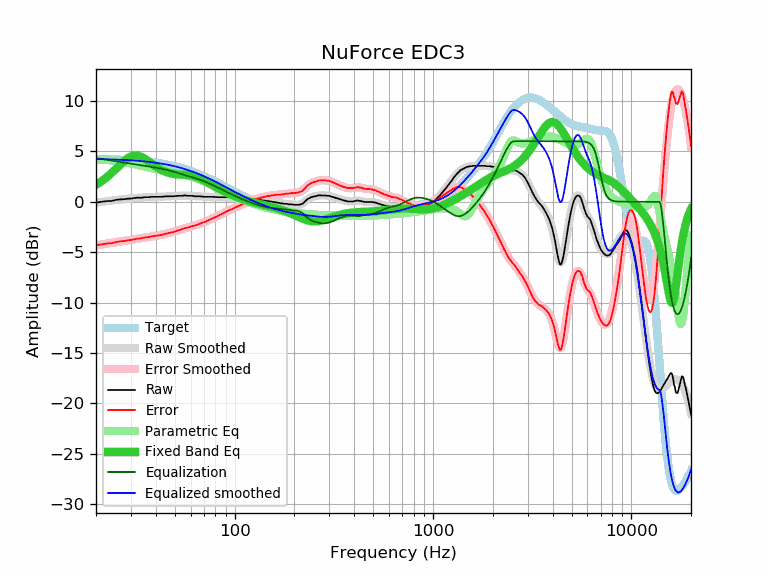

The table this chart was drawn from, first rows:
frequency, raw, error, smoothed, error_smoothed, equalization, parametric_eq, equalized_raw, equalized_smoothed, target
20, -0.09, -4.33, -0.09, -4.32, 4.32, 1.67, 4.23, 4.24, 4.24
21, -0.02, -4.25, -0.03, -4.26, 4.26, 1.94, 4.24, 4.23, 4.23
22, 0.03, -4.19, 0.02, -4.20, 4.20, 2.22, 4.23, 4.22, 4.22
23, 0.08, -4.13, 0.07, -4.14, 4.14, 2.53, 4.22, 4.21, 4.21
24, 0.08, -4.12, 0.12, -4.08, 4.08, 2.86, 4.16, 4.20, 4.20
25, 0.17, -4.02, 0.16, -4.03, 4.03, 3.19, 4.19, 4.18, 4.18
26, 0.22, -3.95, 0.20, -3.97, 3.97, 3.52, 4.19, 4.17, 4.17
27, 0.24, -3.92, 0.24, -3.92, 3.92, 3.84, 4.16, 4.16, 4.16
28, 0.26, -3.88, 0.27, -3.87, 3.87, 4.11, 4.13, 4.14, 4.14
29, 0.31, -3.82, 0.30, -3.82, 3.82, 4.33, 4.13, 4.12, 4.12
30, 0.31, -3.80, 0.33, -3.78, 3.78, 4.49, 4.09, 4.11, 4.11
31, 0.36, -3.73, 0.35, -3.73, 3.73, 4.57, 4.09, 4.09, 4.09
32, 0.40, -3.67, 0.38, -3.69, 3.69, 4.58, 4.09, 4.07, 4.07
33, 0.40, -3.65, 0.40, -3.65, 3.65, 4.53, 4.05, 4.05, 4.05
34, 0.40, -3.63, 0.42, -3.61, 3.61, 4.43, 4.01, 4.03, 4.03
35, 0.45, -3.55, 0.43, -3.57, 3.57, 4.30, 4.02, 4.00, 4.00
36, 0.45, -3.53, 0.45, -3.53, 3.53, 4.14, 3.98, 3.98, 3.98
37, 0.45, -3.50, 0.46, -3.49, 3.49, 3.97, 3.94, 3.95, 3.95
38, 0.49, -3.44, 0.47, -3.45, 3.45, 3.81, 3.94, 3.92, 3.92
39, 0.49, -3.41, 0.48, -3.42, 3.42, 3.65, 3.91, 3.90, 3.90
40, 0.49, -3.38, 0.49, -3.38, 3.38, 3.50, 3.87, 3.87, 3.87
41, 0.49, -3.35, 0.49, -3.34, 3.34, 3.36, 3.83, 3.84, 3.84
42, 0.49, -3.32, 0.50, -3.31, 3.31, 3.24, 3.79, 3.81, 3.81
43, 0.49, -3.28, 0.51, -3.27, 3.27, 3.13, 3.75, 3.77, 3.77
44, 0.52, -3.22, 0.51, -3.22, 3.22, 3.04, 3.74, 3.74, 3.74
45, 0.54, -3.17, 0.52, -3.18, 3.18, 2.96, 3.72, 3.70, 3.70
46, 0.54, -3.13, 0.53, -3.14, 3.14, 2.89, 3.68, 3.67, 3.67
47, 0.54, -3.09, 0.54, -3.09, 3.09, 2.84, 3.63, 3.63, 3.63
48, 0.54, -3.05, 0.55, -3.04, 3.04, 2.80, 3.58, 3.59, 3.59
49, 0.54, -3.01, 0.56, -3.00, 3.00, 2.76, 3.53, 3.55, 3.55
50, 0.56, -2.95, 0.56, -2.95, 2.95, 2.74, 3.50, 3.51, 3.51
51, 0.59, -2.88, 0.57, -2.89, 2.89, 2.72, 3.48, 3.47, 3.47
52, 0.59, -2.84, 0.58, -2.84, 2.84, 2.71, 3.43, 3.43, 3.43
53, 0.59, -2.79, 0.59, -2.79, 2.79, 2.70, 3.38, 3.38, 3.38
54, 0.59, -2.75, 0.60, -2.74, 2.74, 2.69, 3.33, 3.34, 3.34
55, 0.61, -2.68, 0.60, -2.69, 2.69, 2.68, 3.30, 3.29, 3.29
56, 0.63, -2.62, 0.60, -2.64, 2.64, 2.68, 3.27, 3.25, 3.25
57, 0.61, -2.59, 0.60, -2.60, 2.60, 2.67, 3.20, 3.20, 3.20
58, 0.59, -2.56, 0.60, -2.55, 2.55, 2.65, 3.14, 3.15, 3.15
59, 0.59, -2.51, 0.59, -2.51, 2.51, 2.64, 3.10, 3.10, 3.10
60, 0.59, -2.46, 0.58, -2.47, 2.47, 2.62, 3.06, 3.05, 3.05
61, 0.59, -2.42, 0.57, -2.43, 2.43, 2.59, 3.02, 3.00, 3.00
62, 0.56, -2.39, 0.56, -2.39, 2.39, 2.56, 2.95, 2.95, 2.95
63, 0.54, -2.36, 0.56, -2.35, 2.35, 2.52, 2.88, 2.90, 2.90
64, 0.54, -2.31, 0.55, -2.30, 2.30, 2.48, 2.84, 2.85, 2.85
65, 0.54, -2.26, 0.54, -2.26, 2.26, 2.43, 2.80, 2.80, 2.80
66, 0.54, -2.21, 0.53, -2.22, 2.22, 2.38, 2.75, 2.74, 2.74
67, 0.54, -2.15, 0.52, -2.17, 2.17, 2.32, 2.71, 2.69, 2.69
68, 0.52, -2.12, 0.51, -2.12, 2.12, 2.26, 2.64, 2.64, 2.64
69, 0.51, -2.08, 0.51, -2.08, 2.08, 2.20, 2.59, 2.59, 2.59
70, 0.49, -2.04, 0.50, -2.03, 2.03, 2.13, 2.52, 2.53, 2.53
71, 0.49, -1.99, 0.50, -1.98, 1.98, 2.06, 2.47, 2.48, 2.48
72, 0.49, -1.94, 0.49, -1.93, 1.93, 2.00, 2.42, 2.42, 2.42
73, 0.49, -1.88, 0.49, -1.88, 1.88, 1.93, 2.37, 2.37, 2.37
74, 0.49, -1.83, 0.49, -1.83, 1.83, 1.86, 2.32, 2.31, 2.31
75, 0.49, -1.77, 0.49, -1.77, 1.77, 1.79, 2.26, 2.26, 2.26
76, 0.49, -1.72, 0.48, -1.72, 1.72, 1.73, 2.21, 2.21, 2.21
77, 0.49, -1.66, 0.48, -1.67, 1.67, 1.66, 2.16, 2.15, 2.15
78, 0.49, -1.61, 0.48, -1.62, 1.62, 1.60, 2.11, 2.10, 2.10
79, 0.47, -1.58, 0.47, -1.57, 1.57, 1.53, 2.04, 2.04, 2.04
... 553 more rows
